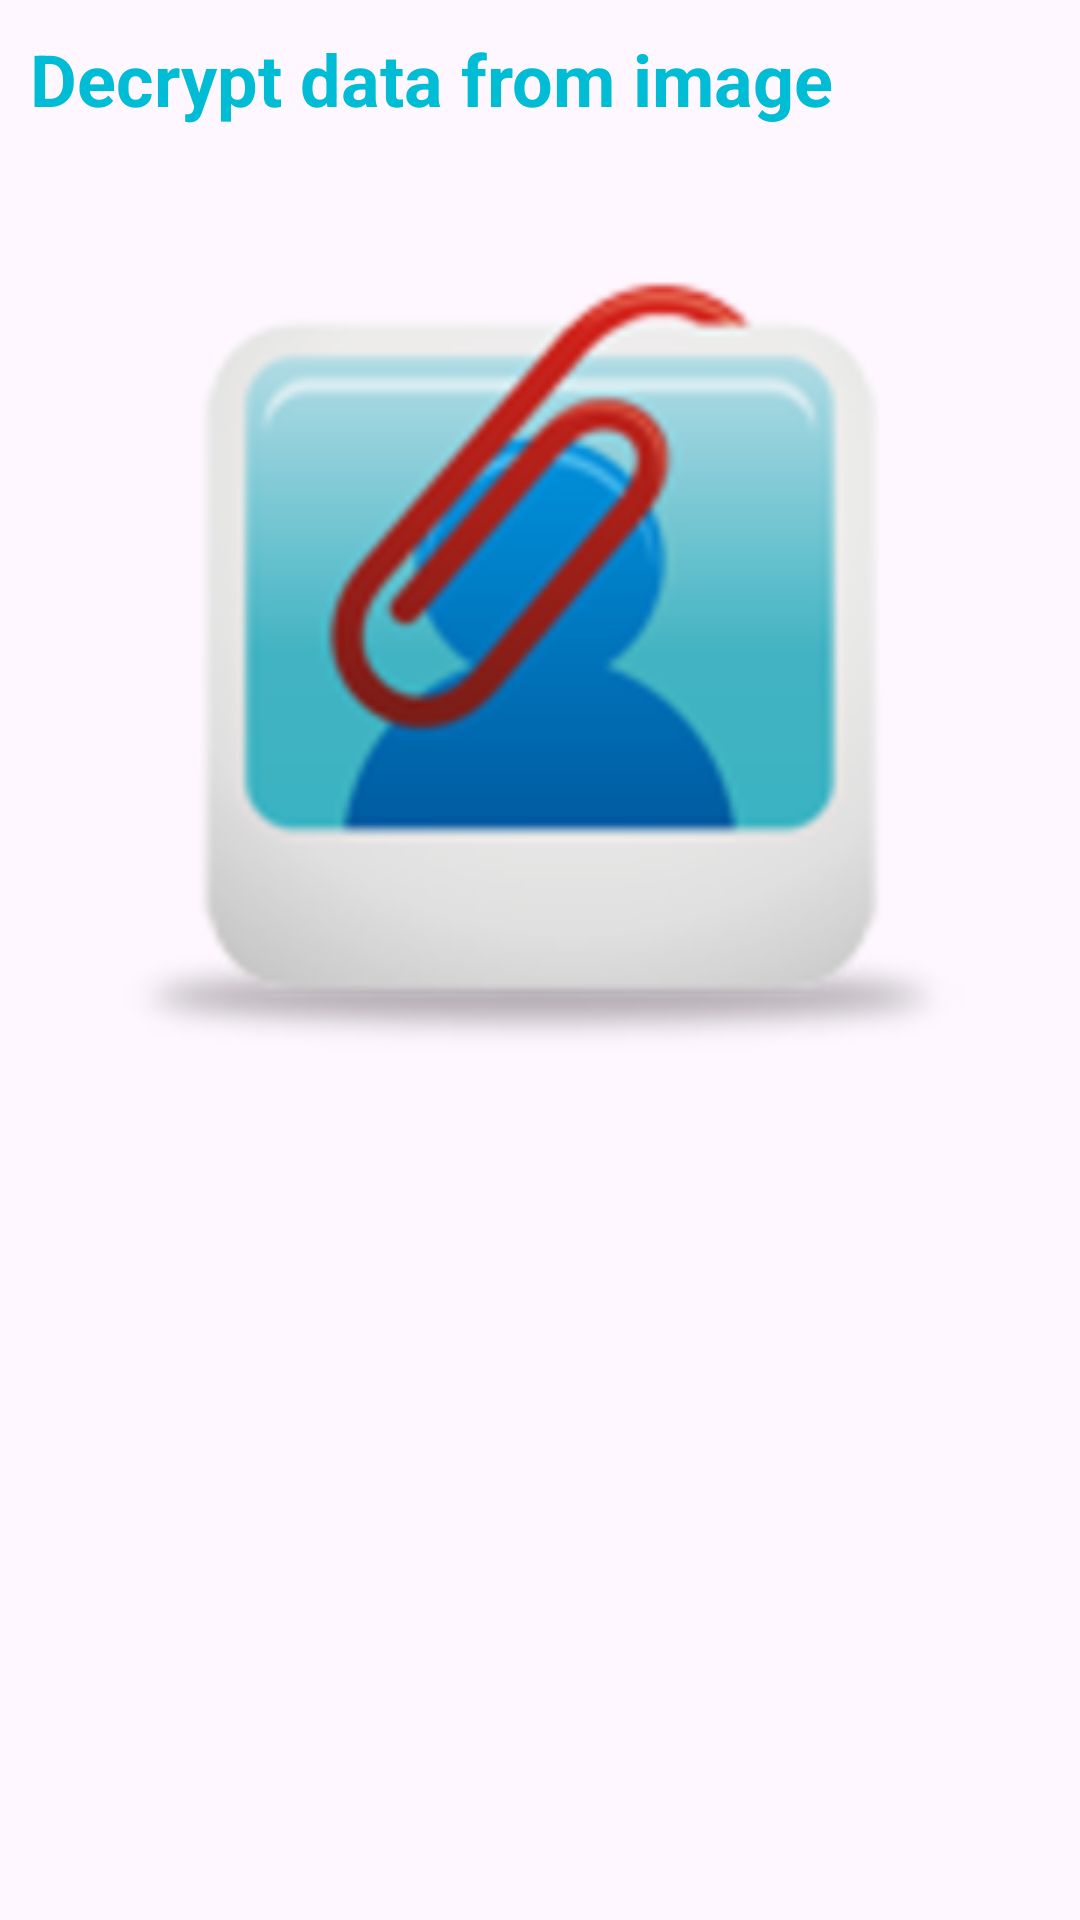

Produce the Android XML layout that renders to this screen, including the resource entries it uses.
<!-- AndroidManifest.xml: application theme Theme.ImgSecure -->
<!-- res/layout/fragment_decrypt.xml -->
<?xml version="1.0" encoding="utf-8"?>
<RelativeLayout
    xmlns:android="http://schemas.android.com/apk/res/android"
    xmlns:tools="http://schemas.android.com/tools"
    android:layout_width="match_parent"
    android:layout_height="match_parent"
    tools:context=".DecryptFragment">

    <TextView
        android:id="@+id/decrypt_TXT_title"
        android:layout_width="match_parent"
        android:layout_height="wrap_content"
        android:text="Decrypt data from image"
        android:layout_alignParentStart="true"
        android:layout_margin="10dp"
        android:textSize="24sp"
        android:textStyle="bold"
        android:textColor="#00BCD4"
        />

    <ImageView
        android:id="@+id/decrypt_img_attached"
        android:layout_width="match_parent"
        android:layout_height="300dp"
        android:layout_below="@+id/decrypt_TXT_title"
        android:src="@drawable/attach_image"
        android:layout_marginTop="10dp"
        android:scaleType="centerInside"
        />

    <TextView
        android:id="@+id/decrypt_TXT_encryptedData"
        android:layout_width="wrap_content"
        android:layout_height="wrap_content"
        android:layout_below="@+id/decrypt_img_attached"
        android:layout_marginHorizontal="10dp"
        android:layout_marginTop="20dp"
        android:text=""
        android:textColor="#2196F3"
        android:textSize="20sp"
        />

</RelativeLayout>
<!-- resources referenced by this layout -->
<resources>
  <!-- drawable attach_image: png bitmap (drawable, 40534 bytes) -->
  <style name="Theme.ImgSecure" parent="Base.Theme.ImgSecure" />
  <style name="Base.Theme.ImgSecure" parent="Theme.Material3.DayNight.NoActionBar">
          
          
      </style>
</resources>
